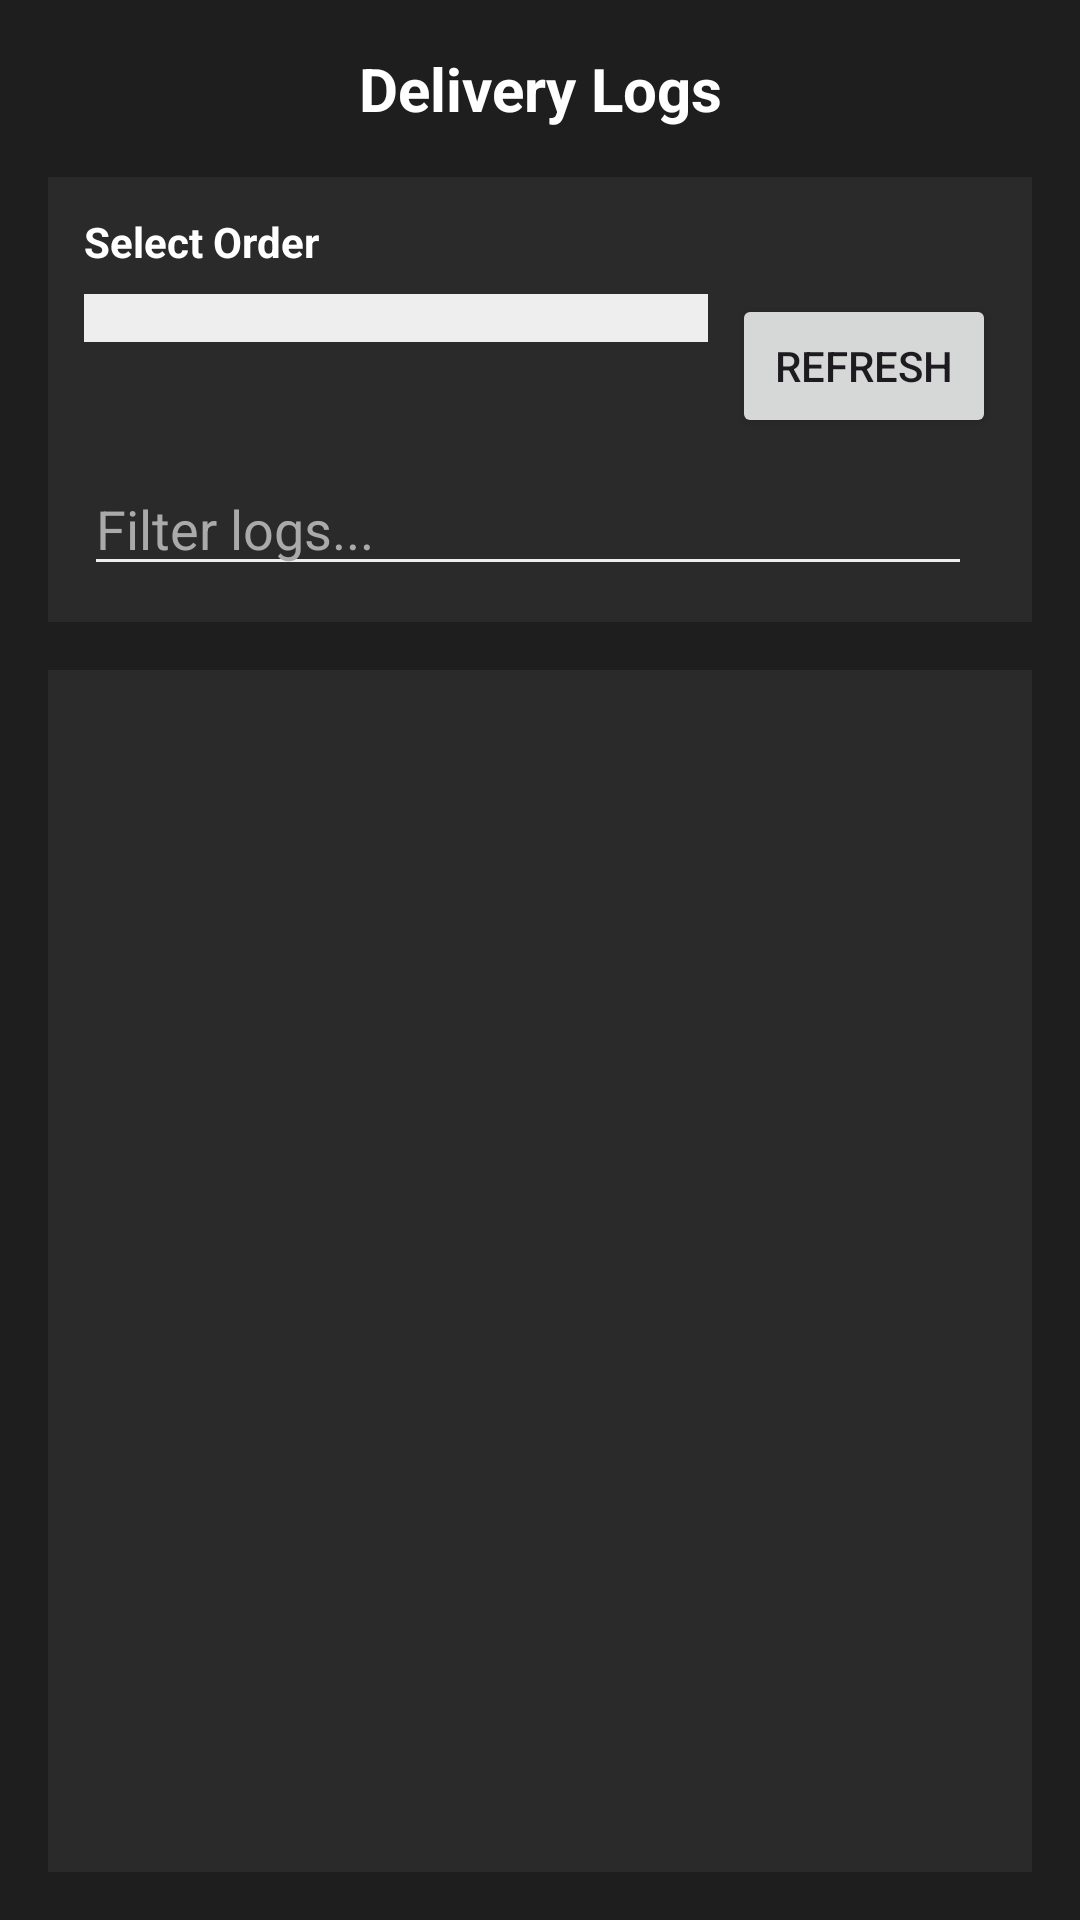

The Android layout XML behind this screen, and the referenced resources:
<!-- AndroidManifest.xml: application theme Theme.Autonomous_Delivery_Robot -->
<!-- res/layout/activity_log_view.xml -->
<?xml version="1.0" encoding="utf-8"?>
<LinearLayout xmlns:android="http://schemas.android.com/apk/res/android"
    android:layout_width="match_parent"
    android:layout_height="match_parent"
    android:orientation="vertical"
    android:background="#1E1E1E"
    android:padding="16dp">

    <TextView
        android:layout_width="match_parent"
        android:layout_height="wrap_content"
        android:text="Delivery Logs"
        android:textSize="20sp"
        android:textStyle="bold"
        android:textColor="#FFFFFF"
        android:gravity="center"
        android:layout_marginBottom="16dp"/>

    <LinearLayout
        android:layout_width="match_parent"
        android:layout_height="wrap_content"
        android:orientation="vertical"
        android:background="#2A2A2A"
        android:padding="12dp"
        android:layout_marginBottom="16dp">

        <TextView
            android:layout_width="match_parent"
            android:layout_height="wrap_content"
            android:text="Select Order"
            android:textColor="#FFFFFF"
            android:textStyle="bold"
            android:layout_marginBottom="8dp"/>

        <LinearLayout
            android:layout_width="match_parent"
            android:layout_height="wrap_content"
            android:orientation="horizontal">

            <Spinner
                android:id="@+id/spinnerOrderIds"
                android:layout_width="0dp"
                android:layout_height="wrap_content"
                android:layout_weight="1"
                android:background="#EEEEEE"
                android:padding="8dp"/>

            <Button
                android:id="@+id/btnRefreshOrders"
                android:layout_width="wrap_content"
                android:layout_height="wrap_content"
                android:text="Refresh"
                android:layout_marginStart="8dp"/>
        </LinearLayout>

        <LinearLayout
            android:layout_width="match_parent"
            android:layout_height="wrap_content"
            android:orientation="horizontal"
            android:layout_marginTop="8dp">

            <EditText
                android:id="@+id/editTextFilterLogs"
                android:layout_width="0dp"
                android:layout_height="wrap_content"
                android:layout_weight="1"
                android:hint="Filter logs..."
                android:textColorHint="#AAAAAA"
                android:backgroundTint="#EEEEEE"
                android:textColor="#FFFFFF"/>

            <Spinner
                android:id="@+id/spinnerTopicFilter"
                android:layout_width="wrap_content"
                android:layout_height="wrap_content"
                android:background="#EEEEEE"
                android:layout_marginStart="8dp"
                android:padding="8dp"/>
        </LinearLayout>
    </LinearLayout>

    <FrameLayout
        android:layout_width="match_parent"
        android:layout_height="0dp"
        android:layout_weight="1">

        <androidx.recyclerview.widget.RecyclerView
            android:id="@+id/recyclerViewLogs"
            android:layout_width="match_parent"
            android:layout_height="match_parent"
            android:background="#2A2A2A"/>

        <TextView
            android:id="@+id/textViewNoLogs"
            android:layout_width="match_parent"
            android:layout_height="wrap_content"
            android:text="No logs found for this order"
            android:textSize="16sp"
            android:textColor="#FFFFFF"
            android:gravity="center"
            android:layout_gravity="center"
            android:visibility="gone"/>

        <ProgressBar
            android:id="@+id/progressBar"
            android:layout_width="wrap_content"
            android:layout_height="wrap_content"
            android:layout_gravity="center"
            android:visibility="gone"/>
    </FrameLayout>
</LinearLayout>
<!-- resources referenced by this layout -->
<resources>
  <style name="Theme.Autonomous_Delivery_Robot" parent="Base.Theme.Autonomous_Delivery_Robot" />
  <style name="Base.Theme.Autonomous_Delivery_Robot" parent="Theme.Material3.DayNight.NoActionBar">
          
          <item name="colorPrimary">@color/primary</item>
      </style>
  <color name="primary">#4F73FF</color>
</resources>
